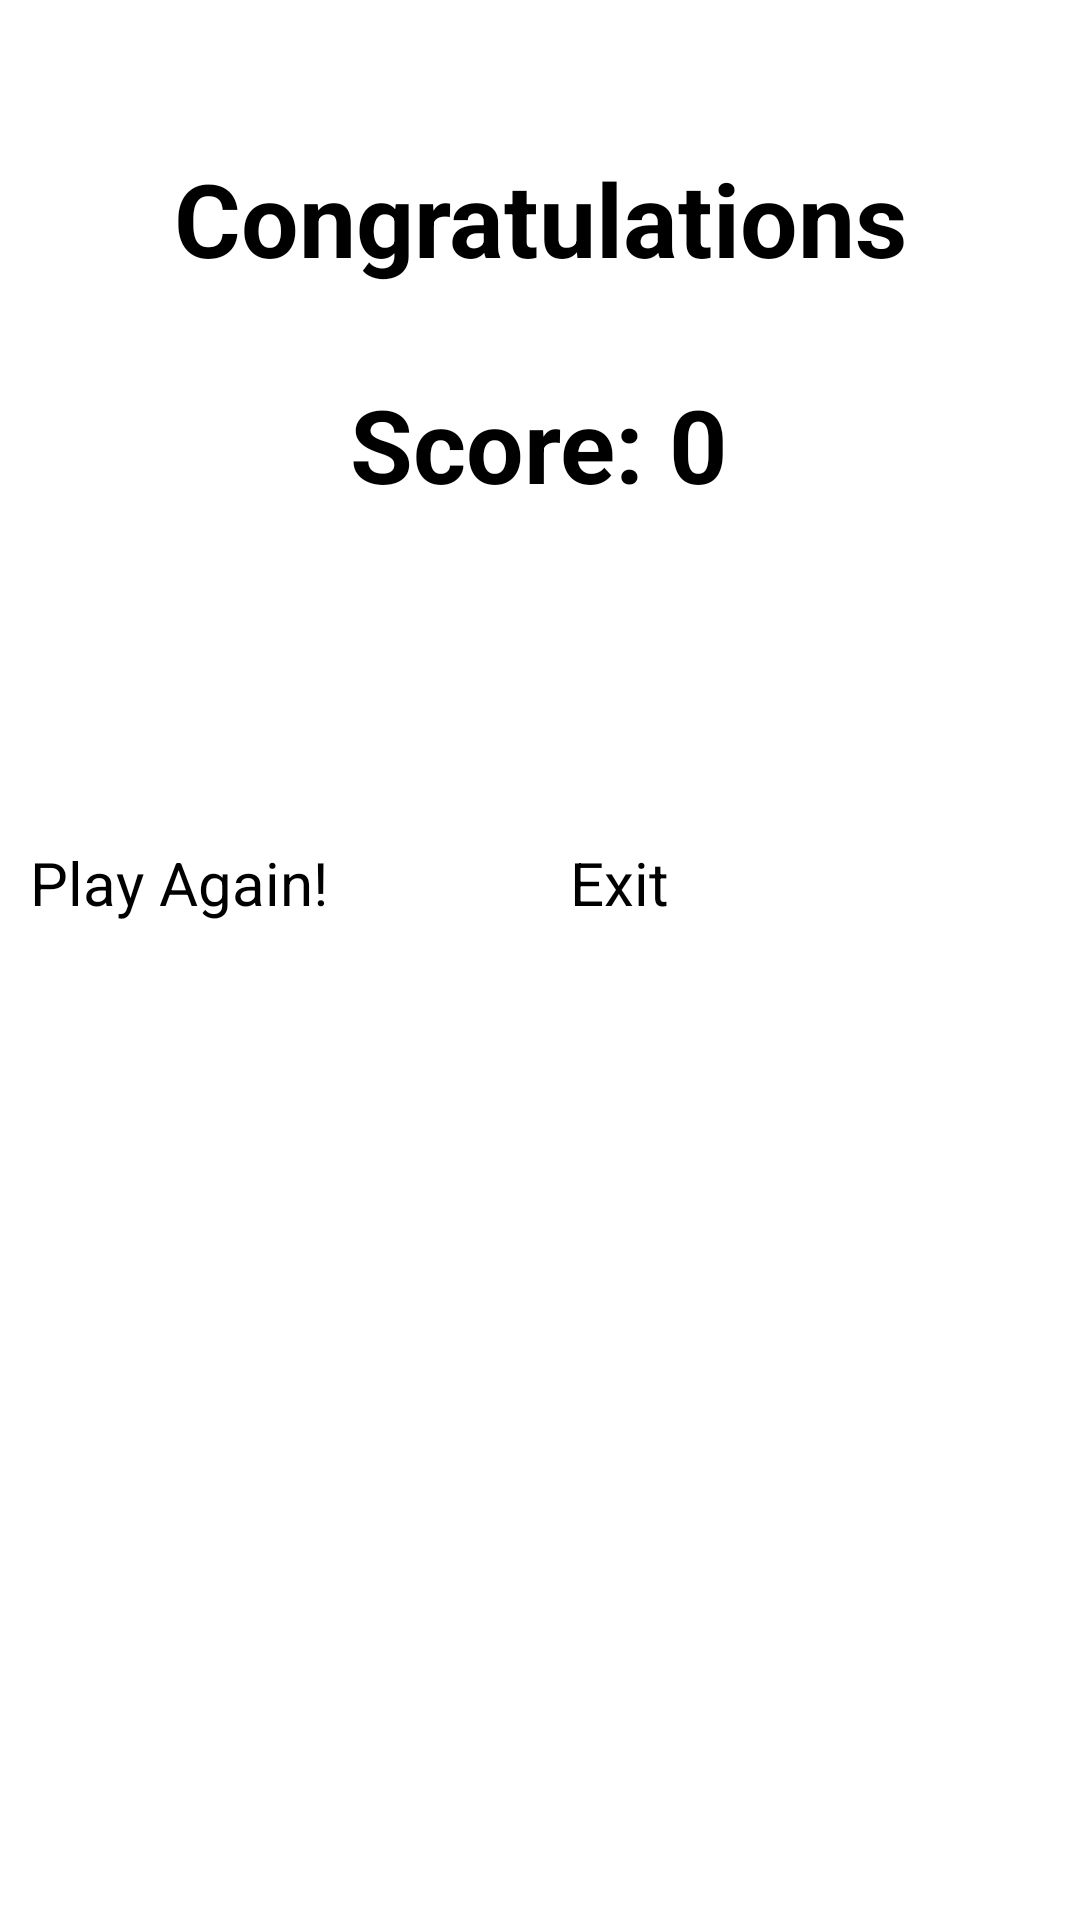

Produce the Android XML layout that renders to this screen, including the resource entries it uses.
<!-- AndroidManifest.xml: activity theme Theme.ResultGamePage -->
<!-- res/layout/activity_result.xml -->
<?xml version="1.0" encoding="utf-8"?>
<LinearLayout
    xmlns:android="http://schemas.android.com/apk/res/android"
    xmlns:app="http://schemas.android.com/apk/res-auto"
    xmlns:tools="http://schemas.android.com/tools"
    android:layout_width="match_parent"
    android:layout_height="match_parent"
    tools:context=".ResultActivity"
    android:orientation="vertical"
    android:background="@drawable/third">

    <TextView
        android:id="@+id/textView2"
        android:layout_width="wrap_content"
        android:layout_height="wrap_content"
        android:layout_gravity="center_horizontal"
        android:layout_marginTop="50dp"
        android:gravity="center_horizontal"
        android:text="@string/congratulations"
        android:textColor="@color/black"
        android:textSize="34sp"
        android:textStyle="bold" />

    <TextView
        android:id="@+id/textViewResultScore"
        android:layout_width="wrap_content"
        android:layout_height="wrap_content"
        android:layout_gravity="center_horizontal"
        android:layout_marginTop="30dp"
        android:gravity="center|center_horizontal"
        android:text="@string/score_0"
        android:textColor="@color/black"
        android:textSize="34sp"
        android:textStyle="bold" />

    <LinearLayout
        android:layout_width="match_parent"
        android:layout_height="match_parent"
        android:layout_marginTop="100dp"
        android:orientation="horizontal">

        <Button
            android:id="@+id/buttonPlayAgain"
            android:layout_width="200dp"
            android:layout_height="wrap_content"
            android:layout_margin="10dp"
            android:layout_weight="1"
            android:background="@drawable/button_shape"
            android:text="@string/play_again"
            android:textColor="@color/black"
            android:textSize="20sp"
            app:backgroundTint="@null"
            style="?android:attr/buttonBarButtonStyle" />

        <Button
            android:id="@+id/buttonExit"
            android:layout_width="200dp"
            android:layout_height="wrap_content"
            android:layout_margin="10dp"
            android:layout_marginTop="150dp"
            android:layout_weight="1"
            android:background="@drawable/button_shape"
            android:text="@string/exit"
            android:textColor="@color/black"
            android:textSize="20sp"
            app:backgroundTint="@null"
            style="?android:attr/buttonBarButtonStyle" />

    </LinearLayout>
</LinearLayout>
<!-- resources referenced by this layout -->
<resources>
  <string name="congratulations">Congratulations</string>
  <string name="exit">Exit</string>
  <string name="play_again">Play Again!</string>
  <string name="score_0">Score: 0</string>
  <!-- not gathered from this repository: default colours our renderer supplied (Android Studio template values) -->
  <color name="black">#FF000000</color>
</resources>
